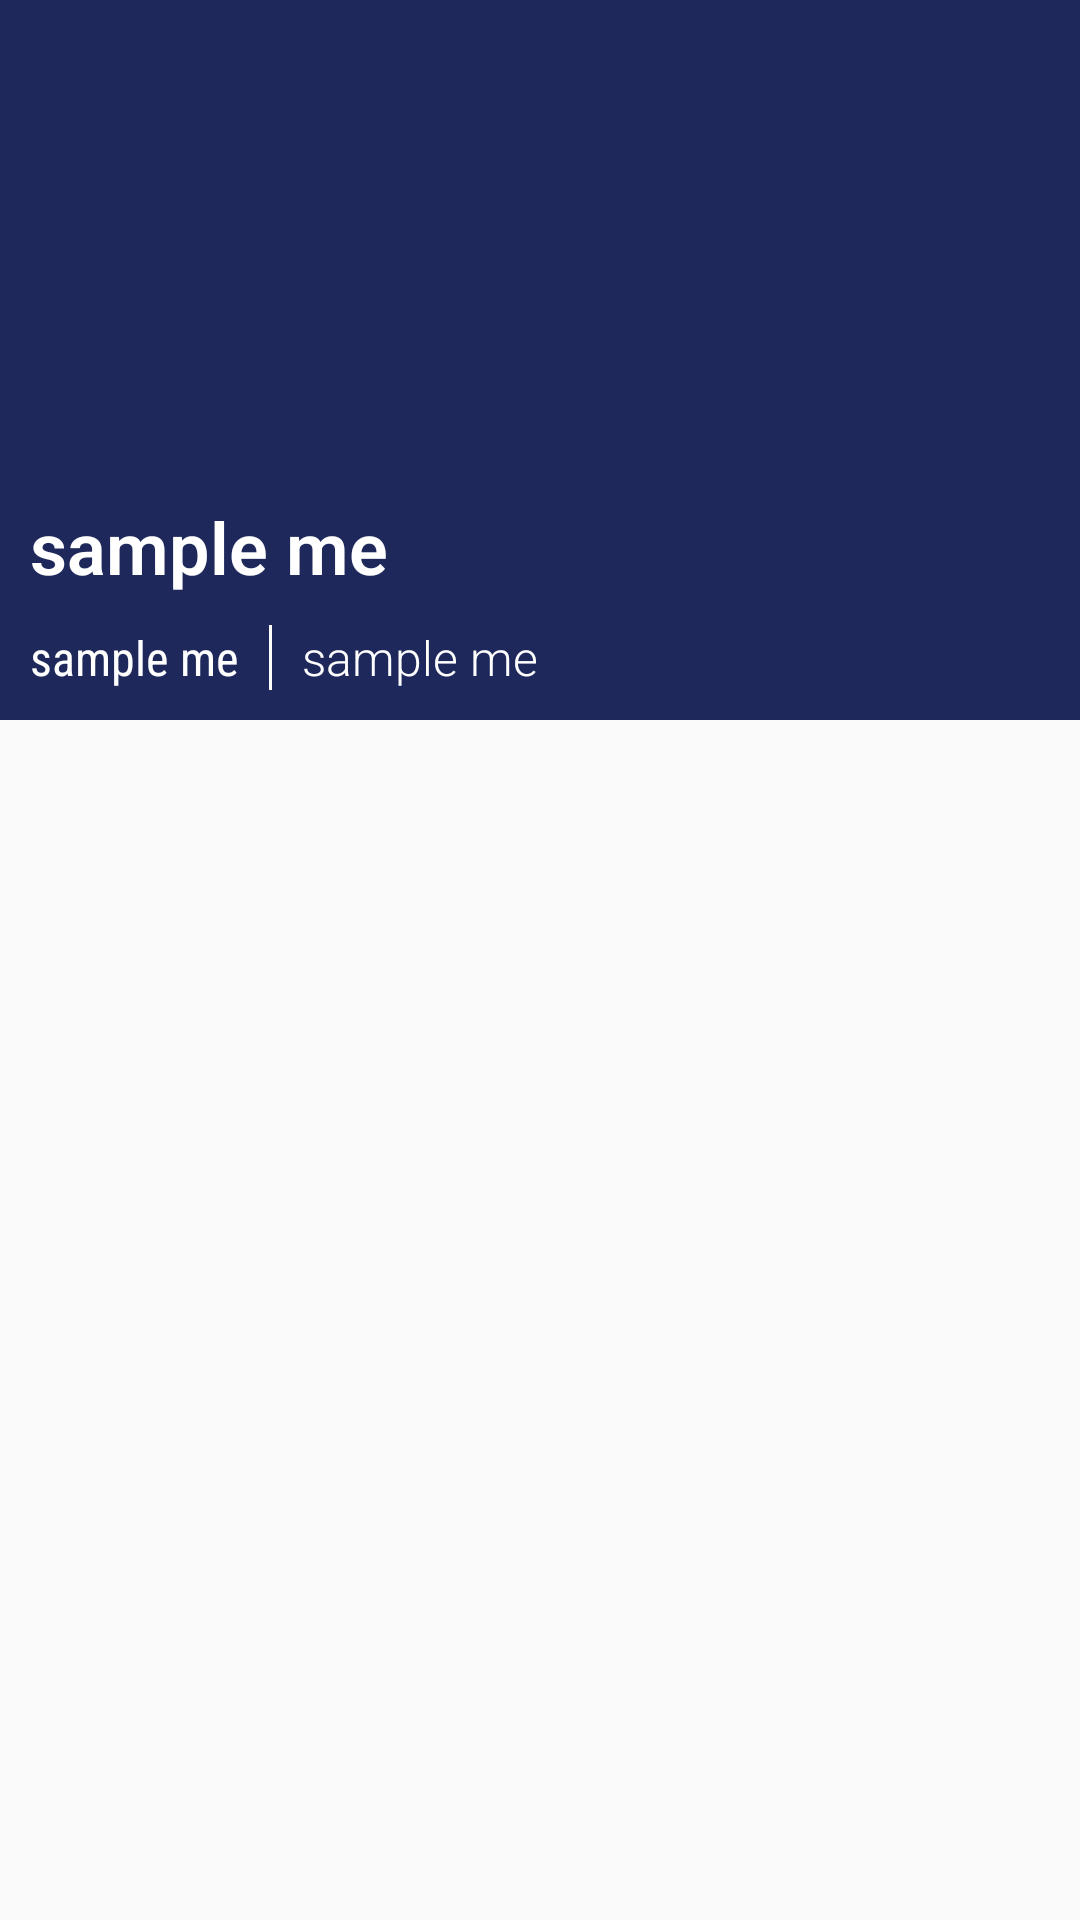

Reconstruct the res/layout file that produces this screen, plus the resources it refers to.
<!-- AndroidManifest.xml: application theme AppTheme.NoActionBar -->
<!-- res/layout/activity_profile.xml -->
<?xml version="1.0" encoding="utf-8"?>
<android.support.v4.widget.DrawerLayout xmlns:android="http://schemas.android.com/apk/res/android"
    android:id="@+id/drawer_layout"
    android:layout_width="match_parent"
    android:layout_height="match_parent"
    android:orientation="vertical">
<LinearLayout android:layout_width="match_parent"
    android:layout_height="match_parent"
    xmlns:app="http://schemas.android.com/apk/res-auto"
    android:orientation="vertical"
    xmlns:android="http://schemas.android.com/apk/res/android">

        <android.support.design.widget.AppBarLayout
            android:id="@+id/app_bar"
            android:layout_width="match_parent"
            android:layout_height="240dp"
            android:theme="@style/AppTheme.AppBarOverlay">

            <android.support.design.widget.CollapsingToolbarLayout
                android:id="@+id/toolbar_layout"
                android:layout_width="match_parent"
                android:layout_height="match_parent"
                app:contentScrim="@android:color/transparent"
                app:layout_scrollFlags="scroll|exitUntilCollapsed">

                <RelativeLayout
                    android:layout_width="match_parent"
                    android:layout_height="match_parent">

                    <ImageView
                        android:id="@+id/user_profile_image"
                        android:layout_width="match_parent"
                        android:layout_height="match_parent"
                        android:scaleType="centerCrop" />

                    <View
                        android:layout_width="match_parent"
                        android:layout_height="match_parent"
                        android:background="#80000000" />

                    <LinearLayout
                        android:layout_width="match_parent"
                        android:layout_height="wrap_content"
                        android:layout_alignParentBottom="true"
                        android:layout_margin="10dp"
                        android:orientation="vertical">

                        <TextView
                            android:id="@+id/user_profile_name"
                            android:layout_width="wrap_content"
                            android:layout_height="wrap_content"
                            android:layout_marginBottom="10dp"
                            android:fontFamily="sans-serif-light"
                            android:text="@string/na"
                            android:textColor="@android:color/white"
                            android:textSize="24sp"
                            android:textStyle="bold" />

                        <LinearLayout
                            android:layout_width="match_parent"
                            android:layout_height="wrap_content"
                            android:orientation="horizontal">

                            <TextView
                                android:id="@+id/user_profile_gender"
                                android:layout_width="wrap_content"
                                android:layout_height="wrap_content"
                                android:fontFamily="sans-serif-condensed"
                                android:text="@string/na"
                                android:textColor="@android:color/white"
                                android:textSize="16sp" />

                            <View
                                android:layout_width="1dp"
                                android:layout_height="match_parent"
                                android:layout_marginLeft="10dp"
                                android:layout_marginRight="10dp"
                                android:background="@android:color/white" />

                            <TextView
                                android:id="@+id/user_profile_dob"
                                android:layout_width="wrap_content"
                                android:layout_height="wrap_content"
                                android:fontFamily="sans-serif-light"
                                android:text="@string/na"
                                android:textColor="@android:color/white"
                                android:textSize="16sp" />

                        </LinearLayout>

                    </LinearLayout>

                </RelativeLayout>

                <android.support.v7.widget.Toolbar
                    android:id="@+id/toolbar"
                    android:layout_width="match_parent"
                    android:layout_height="?attr/actionBarSize"
                    android:background="@android:color/transparent"
                    app:layout_collapseMode="pin"
                    app:popupTheme="@style/TransparentTheme" />

            </android.support.design.widget.CollapsingToolbarLayout>
        </android.support.design.widget.AppBarLayout>
        

        <LinearLayout
            android:layout_width="match_parent"
            android:layout_height="wrap_content"
            android:orientation="vertical"
            app:layout_behavior="@string/appbar_scrolling_view_behavior">

            <LinearLayout
                android:layout_width="match_parent"
                android:layout_height="wrap_content"
                android:orientation="horizontal"
                android:visibility="gone">

                <LinearLayout
                    android:layout_width="0dp"
                    android:layout_height="wrap_content"
                    android:layout_weight="1"
                    android:gravity="center"
                    android:orientation="vertical">

                    <TextView
                        android:id="@+id/user_profile_detials_rating_value"
                        android:layout_width="wrap_content"
                        android:layout_height="wrap_content"
                        android:layout_marginTop="5dp"
                        android:fontFamily="sans-serif-light"
                        android:text="4.3"
                        android:textColor="@color/colorBase"
                        android:textSize="24sp" />

                    <TextView
                        android:layout_width="wrap_content"
                        android:layout_height="wrap_content"
                        android:layout_marginTop="5dp"
                        android:fontFamily="sans-serif-condensed"
                        android:text="Avg. Rating"
                        android:textSize="16sp"
                        android:textStyle="bold" />

                </LinearLayout>

                <LinearLayout
                    android:layout_width="0dp"
                    android:layout_height="wrap_content"
                    android:layout_weight="1"
                    android:gravity="center"
                    android:orientation="vertical">

                    <TextView
                        android:id="@+id/user_profile_detials_default_value"
                        android:layout_width="wrap_content"
                        android:layout_height="wrap_content"
                        android:layout_marginTop="5dp"
                        android:fontFamily="sans-serif-light"
                        android:text="0"
                        android:textColor="@color/colorBase"
                        android:textSize="24sp" />

                    <TextView
                        android:layout_width="wrap_content"
                        android:layout_height="wrap_content"
                        android:layout_marginTop="5dp"
                        android:fontFamily="sans-serif-condensed"
                        android:text="Defaults"
                        android:textSize="16sp"
                        android:textStyle="bold" />

                </LinearLayout>
            </LinearLayout>

            <android.support.v7.widget.RecyclerView
                android:id="@+id/user_profile_detials_timeline_list"
                android:layout_width="match_parent"
                android:layout_height="match_parent"
                android:layout_marginLeft="@dimen/activity_horizontal_margin"
                android:layout_marginRight="@dimen/activity_horizontal_margin" />

        </LinearLayout>

    </LinearLayout>
    <include layout="@layout/include_main_nav_drawer" />
</android.support.v4.widget.DrawerLayout>
<!-- res/layout/include_main_nav_drawer.xml (included above) -->
<?xml version="1.0" encoding="utf-8"?>
<LinearLayout xmlns:android="http://schemas.android.com/apk/res/android"
    android:id="@+id/nav_drawer"
    android:layout_width="match_parent"
    android:layout_height="match_parent"
    android:layout_gravity="start"
    android:background="#ffffff"
    android:minWidth="300dp"
    android:orientation="vertical">

    <LinearLayout xmlns:android="http://schemas.android.com/apk/res/android"
        android:layout_width="match_parent"
        android:layout_height="@dimen/nav_header_height"
        android:background="@drawable/side_nav_bar"
        android:gravity="bottom"
        android:orientation="vertical"
        android:paddingBottom="@dimen/activity_vertical_margin"
        android:paddingLeft="@dimen/activity_horizontal_margin"
        android:paddingRight="@dimen/activity_horizontal_margin"
        android:paddingTop="@dimen/activity_vertical_margin"
        android:theme="@style/ThemeOverlay.AppCompat.Dark">

        <de.hdodenhof.circleimageview.CircleImageView
            android:id="@+id/include_main_nav_drawer_avatar"
            android:layout_width="78dp"
            android:layout_height="78dp"
            android:paddingTop="@dimen/nav_header_vertical_spacing"
            android:src="@drawable/head" />

        <TextView
            android:id="@+id/include_main_nav_drawer_displayName"
            android:layout_width="match_parent"
            android:layout_height="wrap_content"
            android:paddingTop="@dimen/nav_header_vertical_spacing"
            android:text="Kudzi Basvi"
            android:textAppearance="@style/TextAppearance.AppCompat.Body1" />

        <TextView
            android:id="@+id/textView"
            android:layout_width="wrap_content"
            android:layout_height="wrap_content"
            android:text="kudzi.basvi@gmail.com" />

    </LinearLayout>

    <ScrollView
        android:layout_width="match_parent"
        android:layout_height="0dp"
        android:layout_weight="1">

        <LinearLayout
            android:id="@+id/include_main_nav_drawer_topItems"
            android:layout_width="match_parent"
            android:layout_height="wrap_content"
            android:orientation="vertical">


        </LinearLayout>

    </ScrollView>

    <LinearLayout
        android:id="@+id/include_main_nav_drawer_bottomItems"
        android:layout_width="match_parent"
        android:layout_height="wrap_content"
        android:background="#afdfba"
        android:orientation="vertical"

        >

    </LinearLayout>


</LinearLayout>
<!-- resources referenced by this layout -->
<resources>
  <color name="colorBase">#00000f</color>
  <dimen name="activity_horizontal_margin">16dp</dimen>
  <dimen name="activity_vertical_margin">16dp</dimen>
  <dimen name="fab_margin">16dp</dimen>
  <dimen name="nav_header_height">160dp</dimen>
  <dimen name="nav_header_vertical_spacing">16dp</dimen>
  <!-- drawable head: png bitmap (drawable-mdpi, 177706 bytes) -->
  <!-- drawable side_nav_bar (drawable-mdpi) -->
  <shape xmlns:android="http://schemas.android.com/apk/res/android"
      android:shape="rectangle">
      <gradient
          android:angle="270"
          android:centerColor="#0343a4"
          android:endColor="#264afd"
          android:startColor="#346e97"
          android:type="linear" />
  </shape>
  <string name="na">sample me</string>
  <style name="AppTheme.AppBarOverlay" parent="ThemeOverlay.AppCompat.Dark.ActionBar" />
  <style name="TransparentTheme" parent="Theme.AppCompat.Light.DarkActionBar">
          <item name="android:textColorPrimary">@android:color/white</item>
          <item name="colorPrimary">@android:color/transparent</item>
          <item name="windowActionBarOverlay">true</item>
      </style>
  <style name="AppTheme.NoActionBar">
          <item name="windowActionBar">false</item>
          <item name="windowNoTitle">true</item>
      </style>
</resources>
